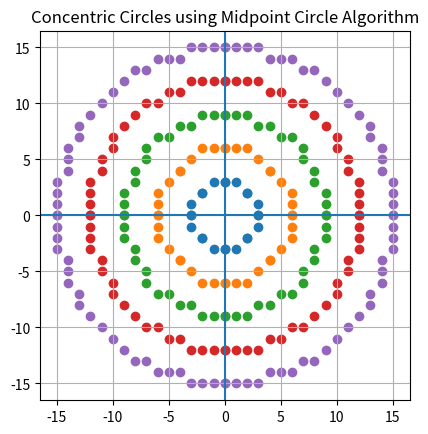

The matplotlib source for this figure:
import matplotlib.pyplot as plt

# -------- MIDPOINT CIRCLE FUNCTION --------
def midpoint_circle(xc, yc, r):
    points = []

    x = 0
    y = r
    p = 1 - r

    while x <= y:
        points.extend([
            (xc + x, yc + y),
            (xc - x, yc + y),
            (xc + x, yc - y),
            (xc - x, yc - y),
            (xc + y, yc + x),
            (xc - y, yc + x),
            (xc + y, yc - x),
            (xc - y, yc - x),
        ])

        x += 1
        if p < 0:
            p += 2*x + 1
        else:
            y -= 1
            p += 2*(x - y) + 1

    return points


# -------- DRAW CONCENTRIC CIRCLES --------
xc, yc = 0, 0          # common center
radii = [3, 6, 9, 12, 15]   # multiple radii (target pattern)

plt.figure()

for r in radii:
    pts = midpoint_circle(xc, yc, r)
    x, y = zip(*pts)
    plt.scatter(x, y)

plt.axhline(0)
plt.axvline(0)
plt.grid(True)
plt.gca().set_aspect('equal', adjustable='box')
plt.title("Concentric Circles using Midpoint Circle Algorithm")
plt.show()